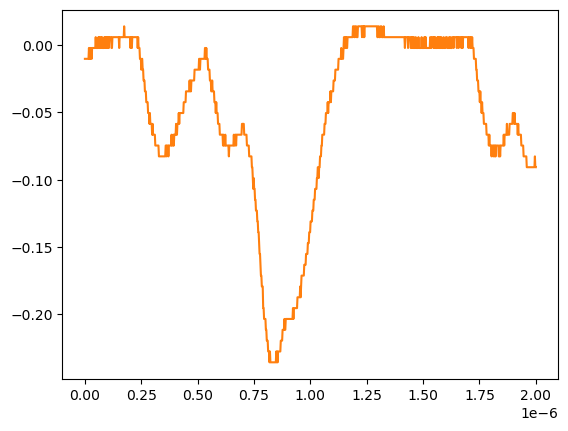

The table this chart was drawn from, first rows:
# KEYSIGHT TECHNOLOGIES, MSO-X 3024T, MY58262555, 07.30.2019051434
# time, 1
# 2024-07-24 15:48:17.812740
0.000000000000000000e+00, -1.035179999999999954e-02
2.002002002002001797e-09, -1.035179999999999954e-02
4.004004004004003593e-09, -1.035179999999999954e-02
6.006006006006005804e-09, -1.035179999999999954e-02
8.008008008008007187e-09, -1.035179999999999954e-02
1.001001001001000857e-08, -1.035179999999999954e-02
1.201201201201201161e-08, -1.035179999999999954e-02
1.401401401401401299e-08, -1.035179999999999954e-02
1.601601601601601437e-08, -1.035179999999999954e-02
1.801801801801801741e-08, -2.311559999999999830e-03
2.002002002002001714e-08, -1.035179999999999954e-02
2.202202202202202018e-08, -2.311559999999999830e-03
2.402402402402402322e-08, -1.035179999999999954e-02
2.602602602602602294e-08, -2.311559999999999830e-03
2.802802802802802598e-08, -2.311559999999999830e-03
3.003003003003002571e-08, -1.035179999999999954e-02
3.203203203203202875e-08, -2.311559999999999830e-03
3.403403403403403179e-08, -2.311559999999999830e-03
3.603603603603603482e-08, -2.311559999999999830e-03
3.803803803803803124e-08, -2.311559999999999830e-03
4.004004004004003428e-08, -2.311559999999999830e-03
4.204204204204203732e-08, -2.311559999999999830e-03
4.404404404404404036e-08, -2.311559999999999830e-03
4.604604604604604339e-08, -2.311559999999999830e-03
4.804804804804804643e-08, 5.728630000000000180e-03
5.005005005005004285e-08, -2.311559999999999830e-03
5.205205205205204589e-08, -2.311559999999999830e-03
5.405405405405404893e-08, -2.311559999999999830e-03
5.605605605605605196e-08, -2.311559999999999830e-03
5.805805805805805500e-08, -2.311559999999999830e-03
6.006006006006005142e-08, 5.728630000000000180e-03
6.206206206206205446e-08, -2.311559999999999830e-03
6.406406406406405750e-08, 5.728630000000000180e-03
6.606606606606606053e-08, -2.311559999999999830e-03
6.806806806806806357e-08, -2.311559999999999830e-03
7.007007007007006661e-08, 5.728630000000000180e-03
7.207207207207206965e-08, 5.728630000000000180e-03
7.407407407407407268e-08, -2.311559999999999830e-03
7.607607607607606249e-08, 5.728630000000000180e-03
7.807807807807806552e-08, -2.311559999999999830e-03
8.008008008008006856e-08, -2.311559999999999830e-03
8.208208208208207160e-08, -2.311559999999999830e-03
8.408408408408407464e-08, -2.311559999999999830e-03
8.608608608608607767e-08, 5.728630000000000180e-03
8.808808808808808071e-08, 5.728630000000000180e-03
9.009009009009008375e-08, -2.311559999999999830e-03
9.209209209209208679e-08, 5.728630000000000180e-03
9.409409409409408982e-08, -2.311559999999999830e-03
9.609609609609609286e-08, 5.728630000000000180e-03
9.809809809809808266e-08, 5.728630000000000180e-03
1.001001001001000857e-07, -2.311559999999999830e-03
1.021021021021020887e-07, 5.728630000000000180e-03
1.041041041041040918e-07, 5.728630000000000180e-03
1.061061061061060948e-07, -2.311559999999999830e-03
1.081081081081080979e-07, 5.728630000000000180e-03
1.101101101101101009e-07, 5.728630000000000180e-03
1.121121121121121039e-07, 5.728630000000000180e-03
1.141141141141141070e-07, 5.728630000000000180e-03
... 942 more rows
